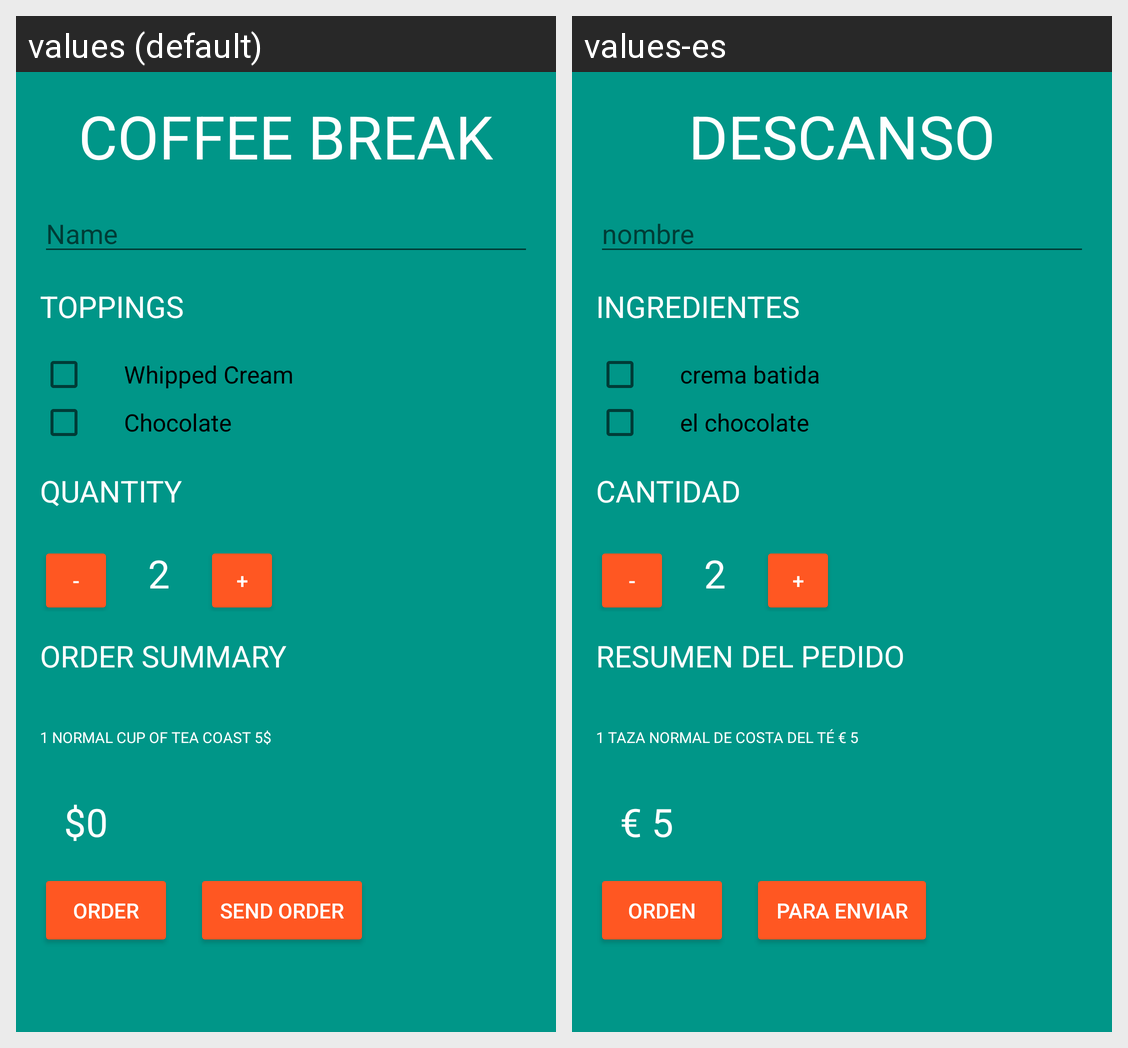

Locale-by-locale string values for the Android screen shown in this grid:
Android screen res/layout/activity_main.xml rendered under 2 locales, left to right: values (default), values-es. Device: Nexus 5 (rendered at 1080×1920; each locale shown at half size, 540×960, under a caption strip naming it); theme AppTheme.
Strings drawn on this screen, with the default value and each locale's value (text and hints the layout hard-codes, and strings that could not be matched under every locale, appear in the picture but are not listed):

title
  values: Coffee Break
  values-es: Descanso

name
  values: Name
  values-es: nombre

toppings
  values: Toppings
  values-es: Ingredientes

Whipped_Cream
  values: Whipped Cream
  values-es: crema batida

Chocolate
  values: Chocolate
  values-es: el chocolate

quantity
  values: Quantity
  values-es: cantidad

Order_Summary
  values: Order Summary
  values-es: resumen del pedido

message
  values: 1 normal cup of tea coast 5$
  values-es: 1 taza normal de costa del té € 5

moneta
  values: $0
  values-es: € 5

order
  values: Order
  values-es: Orden

send_order
  values: Send Order
  values-es: Para enviar
